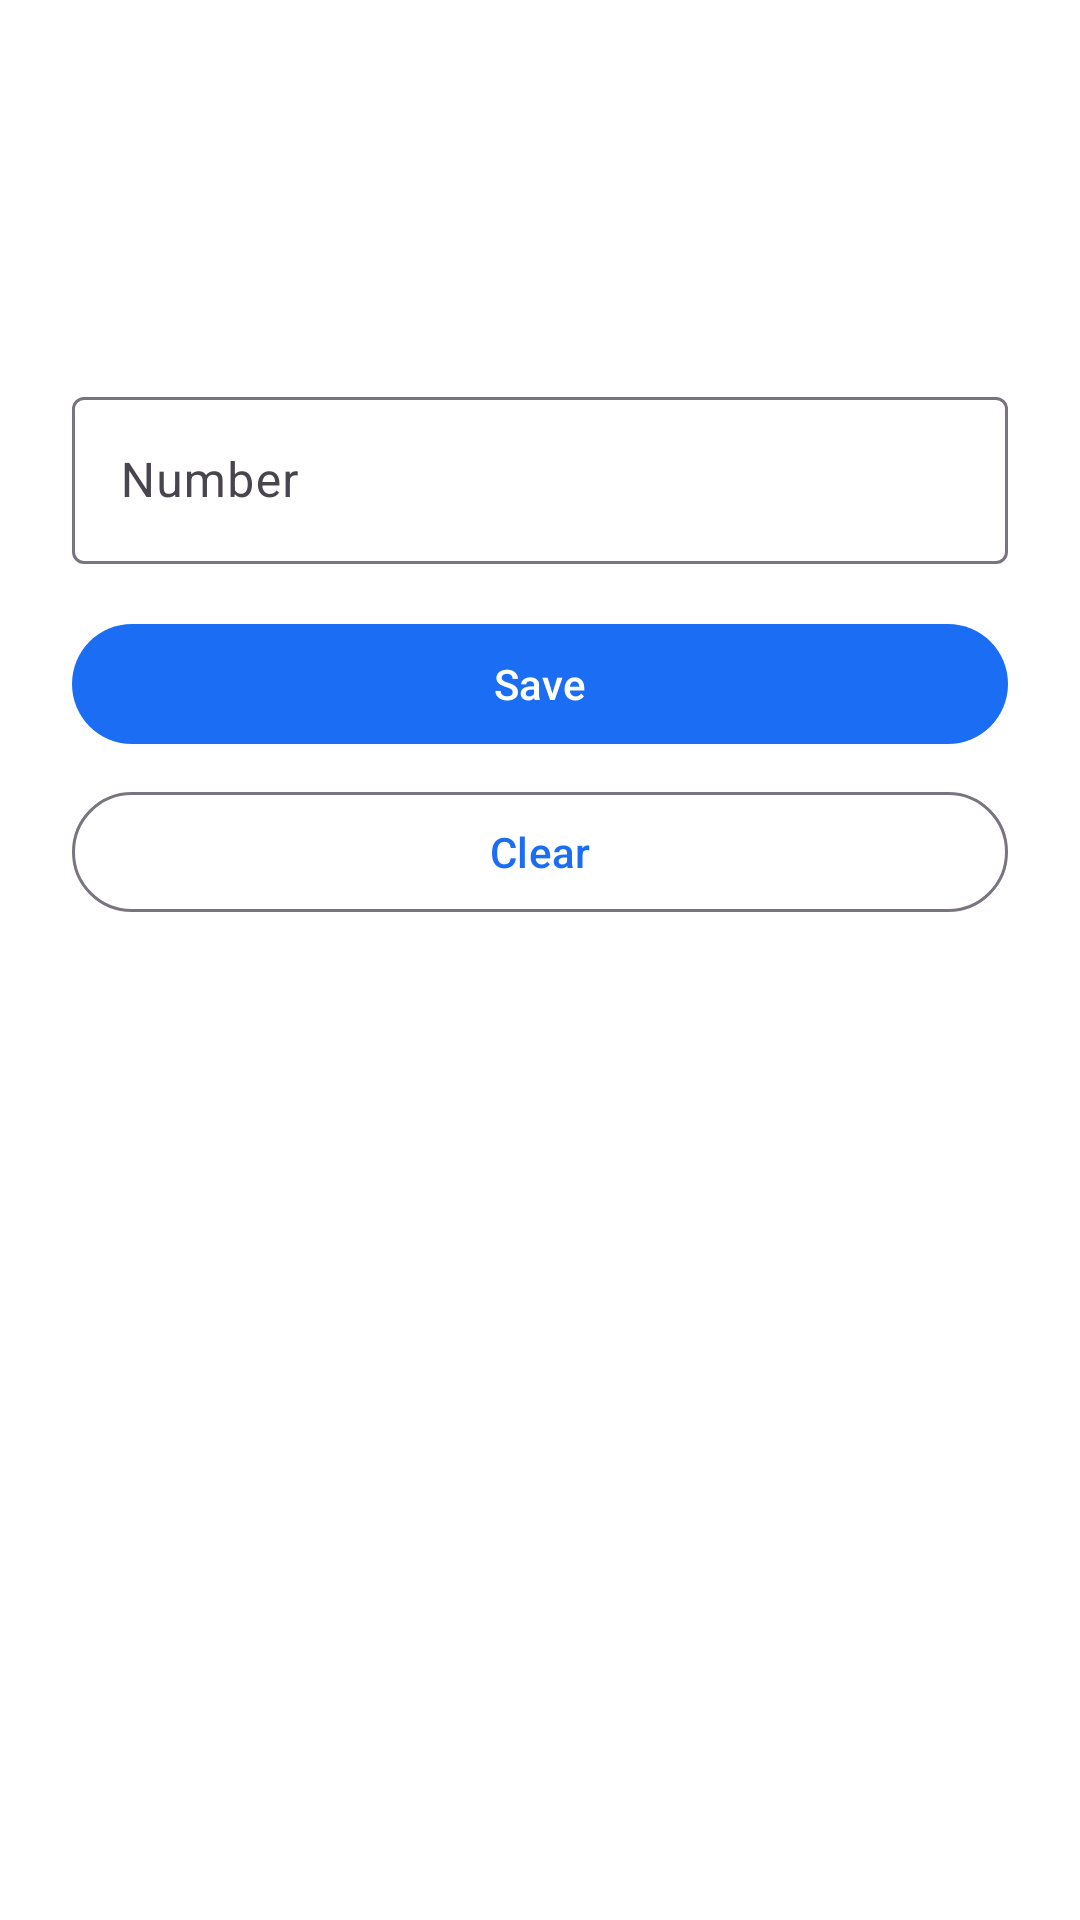

This screen was rendered from an Android layout file. Write that file and the resources it references.
<!-- AndroidManifest.xml: application theme Theme.SilentDialer -->
<!-- res/layout/activity_hidden_config.xml -->
<?xml version="1.0" encoding="utf-8"?>
<LinearLayout xmlns:android="http://schemas.android.com/apk/res/android"
    xmlns:app="http://schemas.android.com/apk/res-auto"
    android:layout_width="match_parent"
    android:layout_height="match_parent"
    android:background="@color/window_bg"
    android:orientation="vertical">

    <com.google.android.material.appbar.MaterialToolbar
        android:id="@+id/toolbar"
        android:layout_width="match_parent"
        android:layout_height="?attr/actionBarSize"
        android:background="@color/window_bg"
        app:navigationIcon="@drawable/ic_arrow_back"
        app:titleTextColor="@color/on_surface"
        app:navigationIconTint="@color/on_surface" />

    <LinearLayout
        android:layout_width="match_parent"
        android:layout_height="wrap_content"
        android:orientation="vertical"
        android:padding="24dp">

        <TextView
            android:id="@+id/statusText"
            android:layout_width="match_parent"
            android:layout_height="wrap_content"
            android:textColor="@color/on_surface"
            android:textSize="14sp"
            android:textStyle="bold" />

        <com.google.android.material.textfield.TextInputLayout
            android:layout_width="match_parent"
            android:layout_height="wrap_content"
            android:layout_marginTop="20dp"
            android:hint="@string/hidden_hint"
            style="@style/Widget.Material3.TextInputLayout.OutlinedBox">

            <com.google.android.material.textfield.TextInputEditText
                android:id="@+id/targetInput"
                android:layout_width="match_parent"
                android:layout_height="wrap_content"
                android:inputType="phone" />
        </com.google.android.material.textfield.TextInputLayout>

        <com.google.android.material.button.MaterialButton
            android:id="@+id/saveButton"
            android:layout_width="match_parent"
            android:layout_height="wrap_content"
            android:layout_marginTop="16dp"
            android:text="@string/hidden_save" />

        <com.google.android.material.button.MaterialButton
            android:id="@+id/clearButton"
            style="@style/Widget.Material3.Button.OutlinedButton"
            android:layout_width="match_parent"
            android:layout_height="wrap_content"
            android:layout_marginTop="8dp"
            android:text="@string/hidden_clear" />

    </LinearLayout>

</LinearLayout>
<!-- resources referenced by this layout -->
<resources>
  <color name="on_surface">#FF141414</color>
  <color name="window_bg">#FFFFFFFF</color>
  <string name="hidden_clear">Clear</string>
  <string name="hidden_hint">Number</string>
  <string name="hidden_save">Save</string>
  <style name="Theme.SilentDialer" parent="Theme.Material3.DayNight.NoActionBar">
          <item name="colorPrimary">@color/accent</item>
          <item name="colorOnPrimary">@color/white</item>
          <item name="android:colorBackground">@color/bg_dark</item>
          <item name="colorSurface">@color/surface</item>
          <item name="colorOnSurface">@color/on_surface</item>
          <item name="android:statusBarColor">@color/bg_dark</item>
          <item name="android:navigationBarColor">@color/bg_dark</item>
          <item name="android:windowLightStatusBar">false</item>
      </style>
  <color name="accent">#FF1B6EF3</color>
  <color name="white">#FFFFFFFF</color>
  <color name="bg_dark">#FFFFFFFF</color>
  <color name="surface">#FFFFFFFF</color>
</resources>
